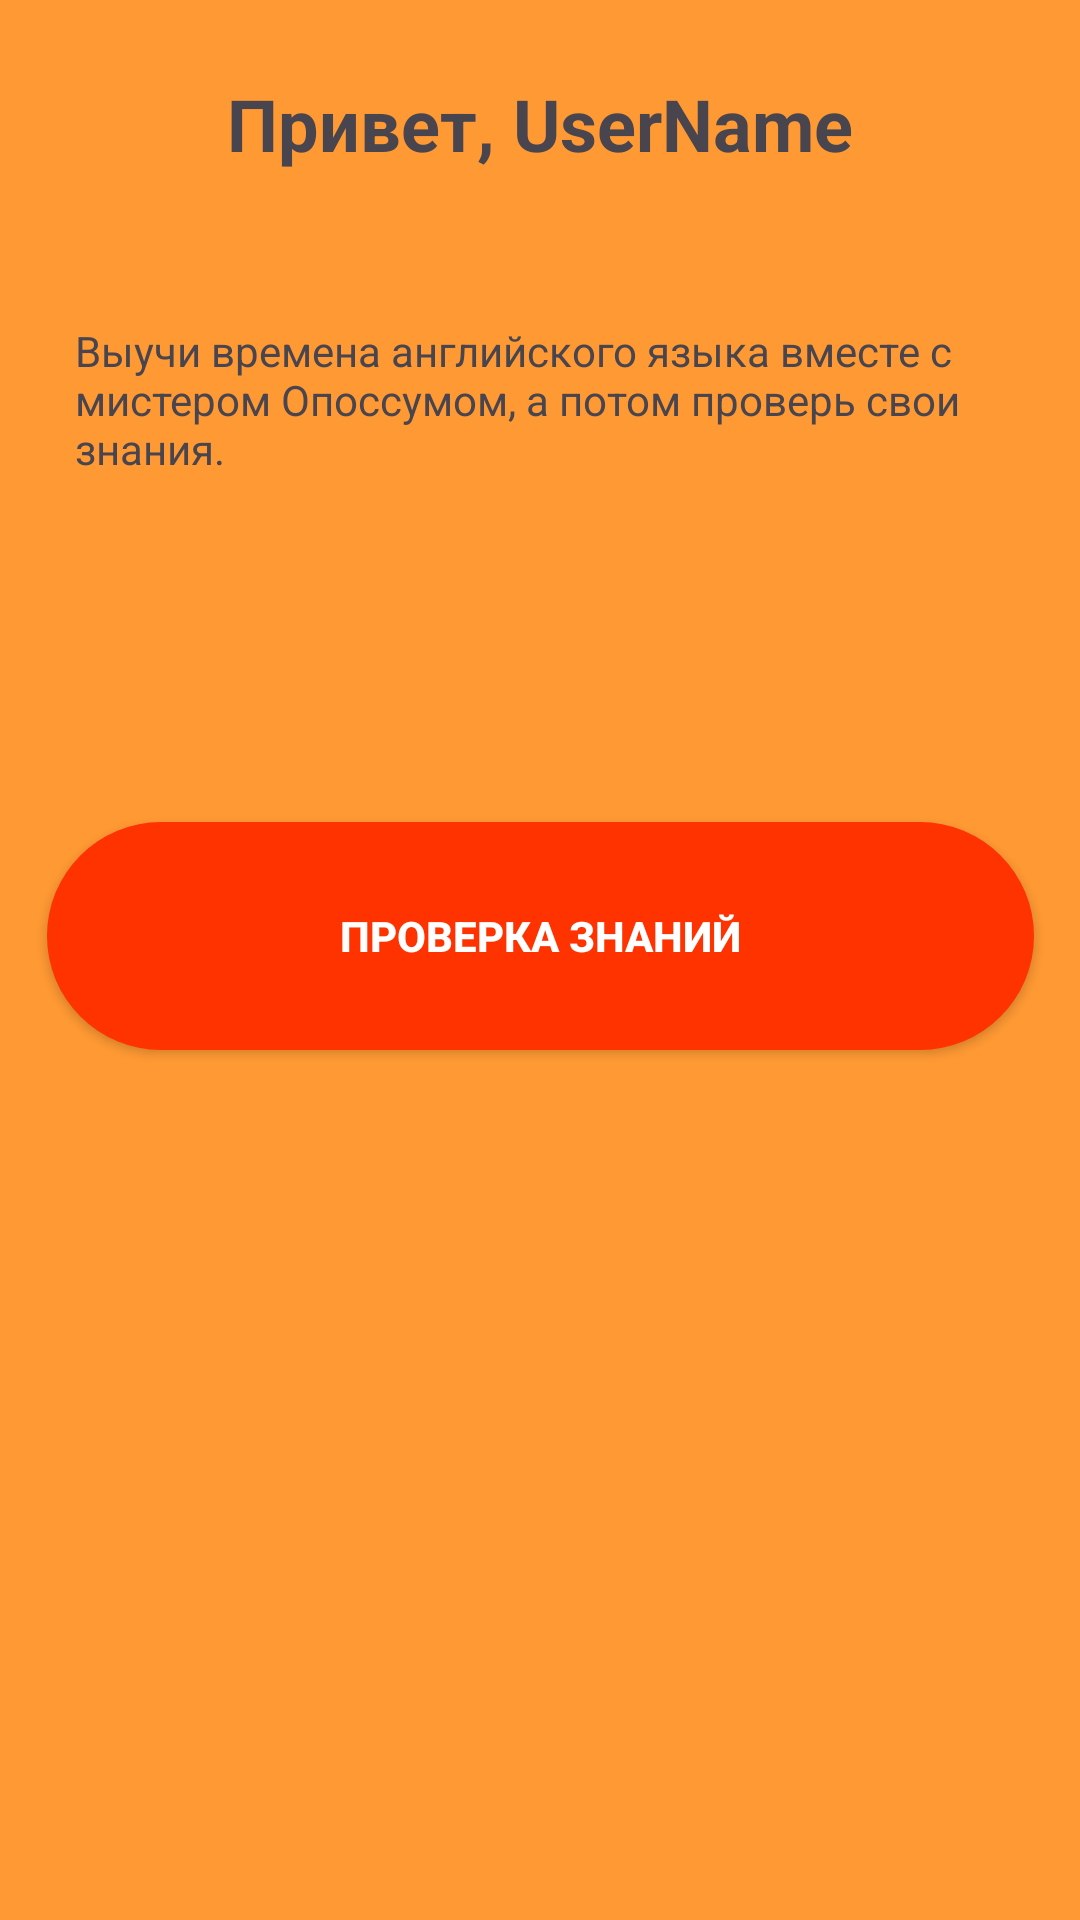

Android layout source for this screen:
<!-- AndroidManifest.xml: application theme Theme.EasyToSpeak -->
<!-- res/layout/activity_learn.xml -->
<?xml version="1.0" encoding="utf-8"?>
<androidx.constraintlayout.widget.ConstraintLayout xmlns:android="http://schemas.android.com/apk/res/android"
    xmlns:app="http://schemas.android.com/apk/res-auto"
    xmlns:tools="http://schemas.android.com/tools"
    android:layout_width="match_parent"
    android:layout_height="match_parent"
    tools:context=".LearnActivity"
    android:background="@color/orange"
    >
        <TextView
            android:id="@+id/textView3"
            android:layout_width="wrap_content"
            android:layout_height="wrap_content"
            android:layout_marginTop="25dp"
            android:textSize="24dp"
            android:textStyle="bold"
            android:text="Привет, UserName"
            app:layout_constraintTop_toTopOf="parent"
            app:layout_constraintStart_toStartOf="parent"
            app:layout_constraintEnd_toEndOf="parent"
            />

        <TextView
            android:id="@+id/textView2"
            android:layout_width="match_parent"
            android:layout_height="wrap_content"
            android:layout_marginTop="50dp"
            android:layout_marginStart="25dp"
            android:layout_marginEnd="25dp"
            android:text="Выучи времена английского языка вместе с мистером Опоссумом, а потом проверь свои знания."
            app:layout_constraintStart_toStartOf="parent"
            app:layout_constraintEnd_toEndOf="parent"
            app:layout_constraintTop_toBottomOf="@id/textView3"
            />

        <androidx.recyclerview.widget.RecyclerView
        android:id="@+id/recycle"
        android:layout_width="wrap_content"
        android:layout_height="wrap_content"
        android:layout_marginTop="100dp"
        app:layout_constraintTop_toBottomOf="@id/textView2"
        app:layout_constraintStart_toStartOf="parent"
        app:layout_constraintEnd_toEndOf="parent"
        app:layoutManager="androidx.recyclerview.widget.GridLayoutManager"
        app:spanCount="1"
        android:paddingStart="15dp"
        android:paddingEnd="15dp"
        android:paddingBottom="0dp"
        android:orientation="horizontal"
        />

        <androidx.appcompat.widget.AppCompatButton
            android:id="@+id/button2"
            android:layout_width="329dp"
            android:layout_height="76.09dp"
            android:layout_marginTop="15dp"
            android:background="@drawable/button2reg"
            android:textColor="@color/white"
            android:onClick="register"
            android:text="Проверка знаний"
            android:textStyle="bold"
            app:layout_constraintStart_toStartOf="parent"
            app:layout_constraintEnd_toEndOf="parent"
            app:layout_constraintTop_toBottomOf="@id/recycle"
            />

</androidx.constraintlayout.widget.ConstraintLayout>
<!-- resources referenced by this layout -->
<resources>
  <color name="orange">#FF9933</color>
  <color name="white">#FFFFFFFF</color>
  <!-- drawable button2reg (drawable) -->
  <?xml version="1.0" encoding="utf-8"?>
  <shape xmlns:android="http://schemas.android.com/apk/res/android"
      android:shape="rectangle">
      <solid android:color="@color/red"></solid>
      <corners android:radius="50dp"/>
  </shape>
  <style name="Theme.EasyToSpeak" parent="Base.Theme.EasyToSpeak" />
  <color name="red">#FF3300</color>
  <style name="Base.Theme.EasyToSpeak" parent="Theme.Material3.DayNight.NoActionBar">
          
          
      </style>
</resources>
